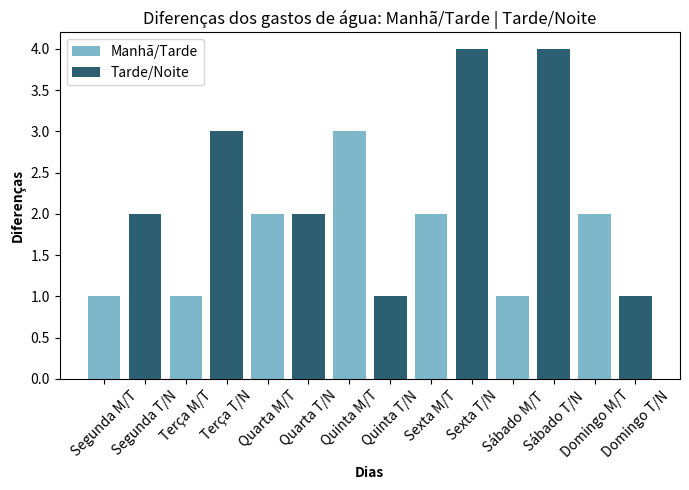

This chart was generated by the following Python code:
import matplotlib.pyplot as plt
from matplotlib.patches import Patch
import numpy as np

diasSemana = ["Segunda", "Terça", "Quarta", "Quinta", "Sexta", "Sábado", "Domingo"]
diasSemanaDividos = ["Segunda M/T", "Segunda T/N", "Terça M/T", "Terça T/N", "Quarta M/T", "Quarta T/N", "Quinta M/T", "Quinta T/N", "Sexta M/T", "Sexta T/N", "Sábado M/T", "Sábado T/N", "Domingo M/T", "Domingo T/N"]
diferencasTotais = [2, 4, 3, 7, 3, 4, 3]

def graficoDiferencaTotalAgua(x, diferencasTotais):
    plt.bar(x, diferencasTotais, color="#7EB6CA", label="Gasto de água por dia", width=0.5)
    plt.plot(x, diferencasTotais, color="#2C5F72", label="Gasto de água por dia", linestyle="--")
    plt.title("Diferenças no aumento de água !")
    plt.xlabel("Dias", fontweight="bold")
    plt.ylabel("Aumento", fontweight="bold")
    plt.legend()
    plt.show()

def graficoDiferencaTotalEnergia(x, diferencasTotais):
    plt.bar(x, diferencasTotais, color="#FFFF66", label="Gasto de enegia por dia", width=0.5)
    plt.plot(x, diferencasTotais, color="#FF9933", label="Gasto de enegia por dia", linestyle="--")
    plt.title("Diferenças no aumento de energia !")
    plt.xlabel("Dias", fontweight="bold")
    plt.ylabel("Aumento", fontweight="bold")
    plt.legend()
    plt.show()

def graficoDiferencasAgua(DSD, diferencasAgua):
    cores = ['#7EB6CA', '#2C5F72']
    cores_barras = [cores[i % 2] for i in range(len(diferencasAgua))]
    legendas = [
        Patch(facecolor='#7EB6CA', label="Manhã/Tarde"),
        Patch(facecolor='#2C5F72', label="Tarde/Noite")
    ]

    posicoes = np.arange(len(DSD)) - 0.6

    plt.figure(figsize=(7, 5))

    plt.bar(posicoes, diferencasAgua, color=cores_barras)
    plt.title("Diferenças dos gastos de água: Manhã/Tarde | Tarde/Noite")
    plt.xlabel("Dias", fontweight="bold")
    plt.ylabel("Diferenças", fontweight="bold")
    plt.legend(handles=legendas)

    plt.xticks(posicoes, DSD, rotation=45)

    plt.tight_layout()
    plt.show()

def dadosGerais(mediaAgua, mediaEnergia, maxEnergia, maxAgua, minEnergia, minAgua):
    fig, ax = plt.subplots()

    ax.axis('off')

    texto = (
        f"Média de gastos de água: {mediaAgua}\n"
        f"Média de gastos com energia: {mediaEnergia}\n"
        f"Máximo de gasto com água: {maxAgua}\n"
        f"Máximo de gasto com energia: {maxEnergia}\n"
        f"Mínimo de gasto com água: {minAgua}\n"
        f"Mínimo de gasto com energia: {minEnergia}"
    )

    ax.text(0.05, 0.95, texto, transform=ax.transAxes,
            fontsize=12, verticalalignment='top',
            bbox=dict(boxstyle='round', facecolor='lightyellow', edgecolor='gray'))

    plt.title('Resumo dos Dados de Consumo')

    plt.show()

graficoDiferencasAgua(diasSemanaDividos, [1, 2, 1, 3, 2, 2, 3, 1, 2, 4, 1, 4, 2, 1])
